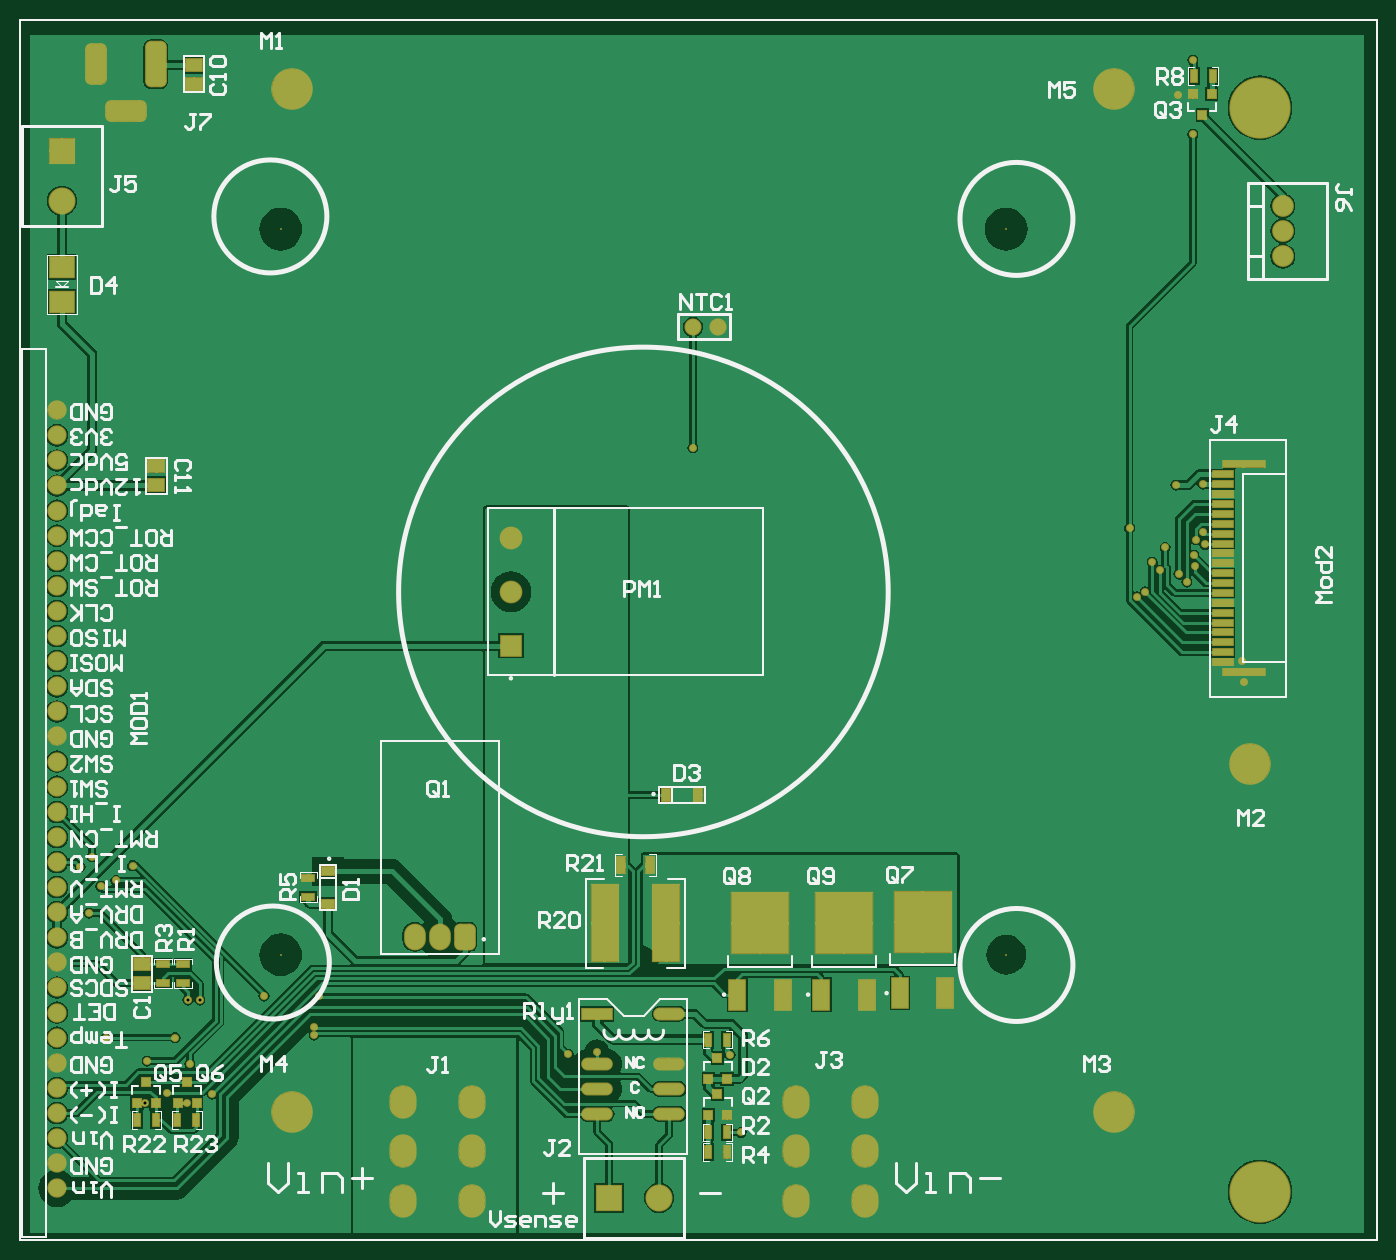
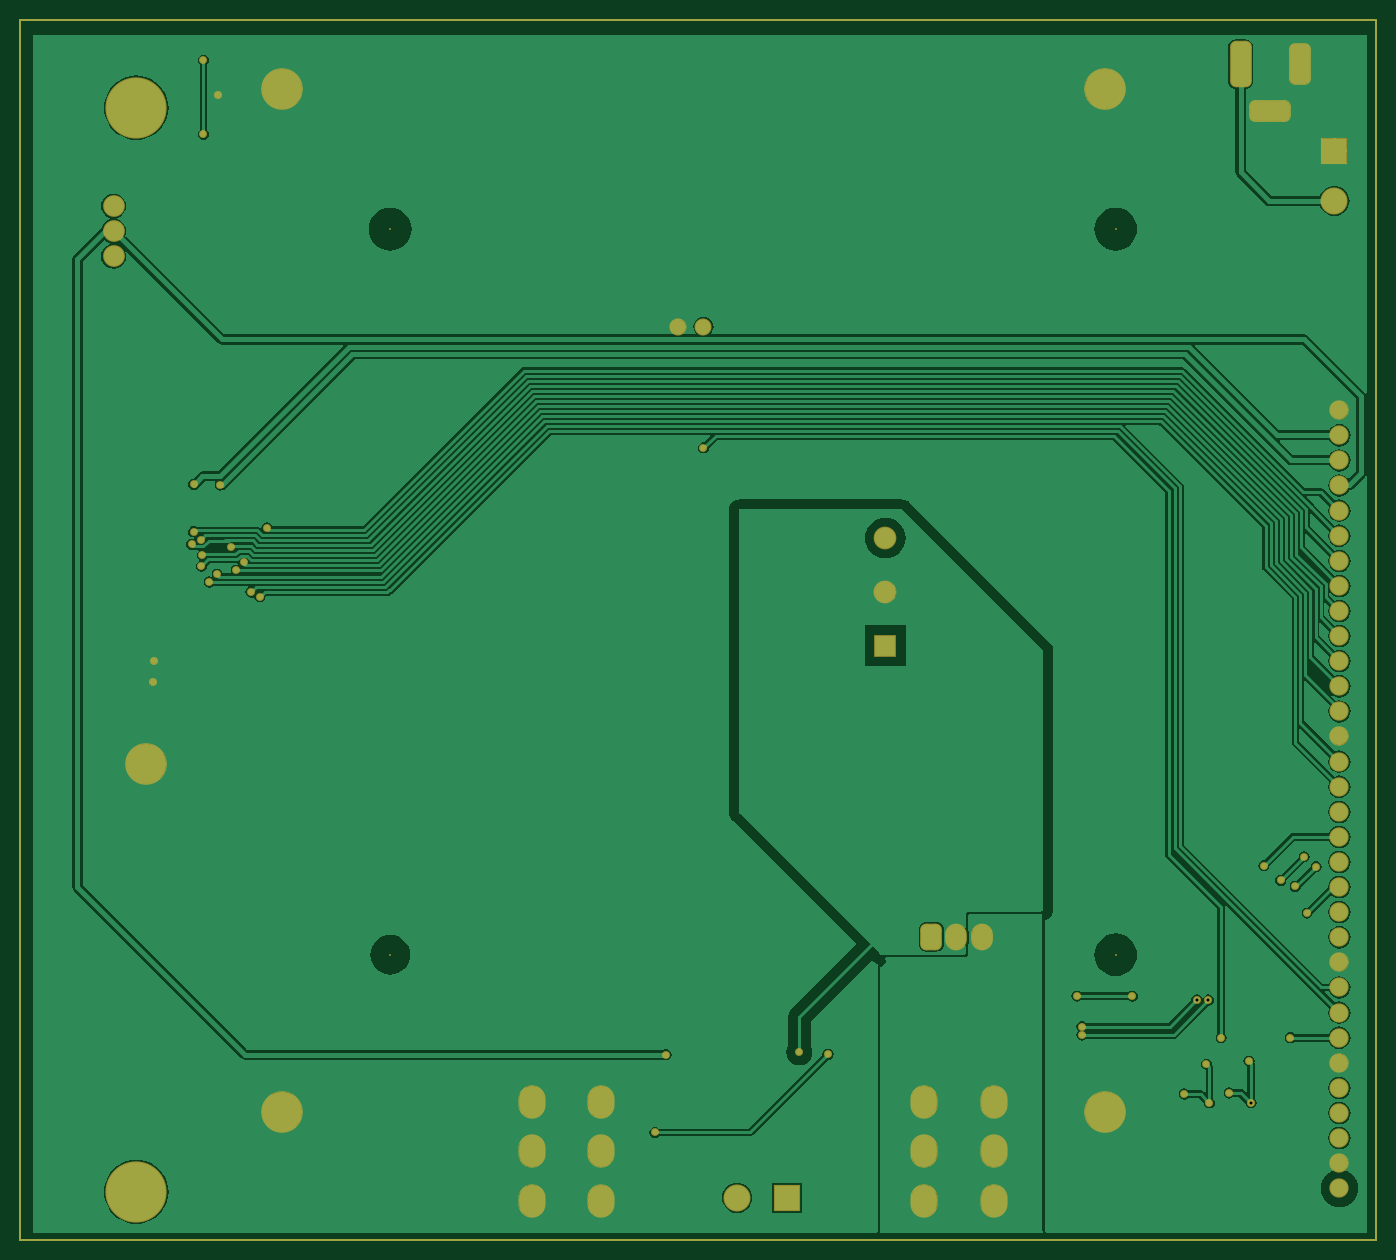
Circuit board: 10 layer files. Board 137.3 x 123.5 mm.
- drill: Eload Gen 3 Power Module-RoundHoles-NonPlated.TXT (278 bytes)
- drill: Eload Gen 3 Power Module-RoundHoles-Plated.TXT (1382 bytes)
- drill: Eload Gen 3 Power Module-SlotHoles-Plated.TXT (214 bytes)
- drill: Eload Gen 3 Power Module.DRL (1550 bytes)
- bottom_copper: Eload Gen 3 Power Module.GBL (79665 bytes)
- bottom_mask: Eload Gen 3 Power Module.GBS (4827 bytes)
- top_copper: Eload Gen 3 Power Module.GTL (96860 bytes)
- top_silk: Eload Gen 3 Power Module.GTO (36112 bytes)
- paste: Eload Gen 3 Power Module.GTP (2655 bytes)
- top_mask: Eload Gen 3 Power Module.GTS (7116 bytes)

=== drill: Eload Gen 3 Power Module-RoundHoles-NonPlated.TXT ===
M48
;Layer_Color=6321
;FILE_FORMAT=4:4
METRIC,LZ
;TYPE=NON_PLATED
T10F00S00C3.0000
T11F00S00C3.5000
T12F00S00C3.8000
T13F00S00C4.0000
%
T10
X028565Y0151
Y02607
T11
X025996Y017499
T12
X018654Y017499
Y024841
X025996
T13
X018765Y01591
X02709
X028465Y01943
X018765Y02626
X02709
M30

=== drill: Eload Gen 3 Power Module-RoundHoles-Plated.TXT ===
M48
;Layer_Color=6321
;FILE_FORMAT=4:4
METRIC,LZ
;TYPE=PLATED
T1F00S00C0.3000
T3F00S00C0.7620
T4F00S00C1.0160
T5F00S00C1.0200
T6F00S00C1.1000
T7F00S00C1.2700
T8F00S00C1.4000
T9F00S00C1.9304
%
T01
X023315Y0157
X018995Y01668678
Y01677218
X019045Y01708
X018485
X01783501Y01703999
X01771501
X017585Y01666
X017735Y01639
X017705Y016
X017505Y0161
X01728502Y01599999
X017305Y01642
X016885Y01666
X016715Y01792
X016835Y01819
X016985Y01825
X017155Y0184
X016745Y01849
X016625Y01839
X01795869Y01609
X021565Y01649
X021855Y01651
X0232025Y0164875
X0284Y020255
X028385Y02047
X027825Y02127
X027905Y02143
X027895Y02154
X027915Y0217
X028005Y02165
X027985Y02178
Y02226
X027715Y02225
X027605Y02161998
X027475Y02147
X027555Y02139
X027745Y02135
X027405Y02117
X027315Y02112
X027245Y02182
X022825Y0226275
X027735Y0262
X027885Y02655014
Y0258
T03
X022826Y0238525
X02308
T04
X01639Y015135
Y015389
Y015643
Y015897
Y016151
Y016405
Y016659
Y016913
Y017167
Y017421
Y017675
Y017929
Y018183
Y018437
Y018691
Y018945
Y019199
Y019453
Y019707
Y019961
Y020215
Y020469
Y020723
Y020977
Y021231
Y021485
Y021739
Y021993
Y022247
Y022501
Y022755
Y023009
T05
X028795Y024566
Y02482
Y025074
T06
X020011Y01768
X020265
X020519
T07
X02197698Y01504
X02248498
X01644Y025127
Y025635
T08
X020984Y020627
Y021171
Y021715
T09
X02386448Y01501
Y01551
X02456552
Y01501
X02059052
Y01551
X01988948
Y01501
Y01601
X02059052
X02386448
X02456552
M30

=== drill: Eload Gen 3 Power Module-SlotHoles-Plated.TXT ===
M48
;Layer_Color=6321
;FILE_FORMAT=4:4
METRIC,LZ
;TYPE=PLATED
T2F00S00C0.7500
%
G90
G05
T02
G00X0172025Y02604
M15
G01X0169775
M16
G00X01679Y0266225
M15
G01Y0263975
M16
G00X01739Y0263725
M15
G01Y0266475
M16
M17
M30

=== drill: Eload Gen 3 Power Module.DRL (1550 bytes, source withheld) ===
=== bottom_copper: Eload Gen 3 Power Module.GBL (79665 bytes, source omitted) ===
=== bottom_mask: Eload Gen 3 Power Module.GBS ===
G04*
G04 #@! TF.GenerationSoftware,Altium Limited,CircuitStudio,1.5.2 (1.5.2.30)*
G04*
G04 Layer_Color=8150272*
%FSLAX44Y44*%
%MOMM*%
G71*
G01*
G75*
%ADD28C,0.2500*%
%ADD65C,1.9532*%
%ADD66C,6.2032*%
%ADD67O,2.7432X3.3782*%
%ADD68R,2.7432X2.7432*%
%ADD69C,2.7432*%
%ADD70C,4.2032*%
%ADD71C,2.2032*%
G04:AMPARAMS|DCode=72|XSize=2.2032mm|YSize=4.2032mm|CornerRadius=0.6016mm|HoleSize=0mm|Usage=FLASHONLY|Rotation=180.000|XOffset=0mm|YOffset=0mm|HoleType=Round|Shape=RoundedRectangle|*
%AMROUNDEDRECTD72*
21,1,2.2032,3.0000,0,0,180.0*
21,1,1.0000,4.2032,0,0,180.0*
1,1,1.2032,-0.5000,1.5000*
1,1,1.2032,0.5000,1.5000*
1,1,1.2032,0.5000,-1.5000*
1,1,1.2032,-0.5000,-1.5000*
%
%ADD72ROUNDEDRECTD72*%
G04:AMPARAMS|DCode=73|XSize=2.2032mm|YSize=4.7032mm|CornerRadius=0.6016mm|HoleSize=0mm|Usage=FLASHONLY|Rotation=0.000|XOffset=0mm|YOffset=0mm|HoleType=Round|Shape=RoundedRectangle|*
%AMROUNDEDRECTD73*
21,1,2.2032,3.5000,0,0,0.0*
21,1,1.0000,4.7032,0,0,0.0*
1,1,1.2032,0.5000,-1.7500*
1,1,1.2032,-0.5000,-1.7500*
1,1,1.2032,-0.5000,1.7500*
1,1,1.2032,0.5000,1.7500*
%
%ADD73ROUNDEDRECTD73*%
G04:AMPARAMS|DCode=74|XSize=2.2032mm|YSize=4.2032mm|CornerRadius=0.6016mm|HoleSize=0mm|Usage=FLASHONLY|Rotation=90.000|XOffset=0mm|YOffset=0mm|HoleType=Round|Shape=RoundedRectangle|*
%AMROUNDEDRECTD74*
21,1,2.2032,3.0000,0,0,90.0*
21,1,1.0000,4.2032,0,0,90.0*
1,1,1.2032,1.5000,0.5000*
1,1,1.2032,1.5000,-0.5000*
1,1,1.2032,-1.5000,-0.5000*
1,1,1.2032,-1.5000,0.5000*
%
%ADD74ROUNDEDRECTD74*%
G04:AMPARAMS|DCode=75|XSize=2.2032mm|YSize=2.7032mm|CornerRadius=0.6016mm|HoleSize=0mm|Usage=FLASHONLY|Rotation=0.000|XOffset=0mm|YOffset=0mm|HoleType=Round|Shape=RoundedRectangle|*
%AMROUNDEDRECTD75*
21,1,2.2032,1.5000,0,0,0.0*
21,1,1.0000,2.7032,0,0,0.0*
1,1,1.2032,0.5000,-0.7500*
1,1,1.2032,-0.5000,-0.7500*
1,1,1.2032,-0.5000,0.7500*
1,1,1.2032,0.5000,0.7500*
%
%ADD75ROUNDEDRECTD75*%
%ADD76O,2.2032X2.7032*%
%ADD77C,0.2032*%
%ADD78C,2.3032*%
%ADD79R,2.3032X2.3032*%
%ADD80C,1.7272*%
%ADD81R,2.7432X2.7432*%
%ADD82C,0.8032*%
D28*
X1601500Y1461000D02*
X2974500Y1461000D01*
Y2696000D01*
X1601500D02*
X2974500D01*
X1601500Y1461000D02*
Y2696000D01*
D65*
X1639000Y2250100D02*
D03*
Y2224700D02*
D03*
Y2199300D02*
D03*
Y2173900D02*
D03*
Y2148500D02*
D03*
Y2123100D02*
D03*
Y2097700D02*
D03*
Y1691300D02*
D03*
Y1716700D02*
D03*
Y1919900D02*
D03*
Y1945300D02*
D03*
Y1996100D02*
D03*
Y2021500D02*
D03*
Y2046900D02*
D03*
Y2072300D02*
D03*
Y2275500D02*
D03*
Y2300900D02*
D03*
Y1970700D02*
D03*
Y1767500D02*
D03*
Y1742100D02*
D03*
Y1843700D02*
D03*
Y1869100D02*
D03*
Y1818300D02*
D03*
Y1792900D02*
D03*
Y1894500D02*
D03*
Y1615100D02*
D03*
Y1640500D02*
D03*
Y1665900D02*
D03*
Y1589700D02*
D03*
Y1538900D02*
D03*
Y1564300D02*
D03*
Y1513500D02*
D03*
D66*
X2856500Y1510000D02*
D03*
Y2607000D02*
D03*
D67*
X1988948Y1501000D02*
D03*
X2059052D02*
D03*
Y1551000D02*
D03*
X1988948D02*
D03*
X2059052Y1601000D02*
D03*
X1988948D02*
D03*
X2386448Y1501000D02*
D03*
X2456552D02*
D03*
Y1551000D02*
D03*
X2386448D02*
D03*
X2456552Y1601000D02*
D03*
X2386448D02*
D03*
D68*
X1644000Y2563500D02*
D03*
D69*
Y2512700D02*
D03*
X2248498Y1504000D02*
D03*
D70*
X1876500Y2626000D02*
D03*
X2709000D02*
D03*
X1876500Y1591000D02*
D03*
X2709000D02*
D03*
X2846500Y1943000D02*
D03*
D71*
X2879500Y2456600D02*
D03*
Y2482000D02*
D03*
Y2507400D02*
D03*
D72*
X1679000Y2651000D02*
D03*
D73*
X1739000D02*
D03*
D74*
X1709000Y2604000D02*
D03*
D75*
X2051900Y1768000D02*
D03*
D76*
X2026500D02*
D03*
X2001100D02*
D03*
D77*
X1865400Y1749900D02*
D03*
X2599600D02*
D03*
Y2484100D02*
D03*
X1865400D02*
D03*
D78*
X2098400Y2171500D02*
D03*
Y2117100D02*
D03*
D79*
Y2062700D02*
D03*
D80*
X2282600Y2385250D02*
D03*
X2308000D02*
D03*
D81*
X2197698Y1504000D02*
D03*
D82*
X2838500Y2047000D02*
D03*
X2840000Y2025500D02*
D03*
X2724500Y2182000D02*
D03*
X2731500Y2112000D02*
D03*
X2790500Y2143000D02*
D03*
X2791500Y2170000D02*
D03*
X2798500Y2178000D02*
D03*
X2789500Y2154000D02*
D03*
X2800500Y2165000D02*
D03*
X2782500Y2127000D02*
D03*
X2774500Y2135000D02*
D03*
X2740500Y2117000D02*
D03*
X2747500Y2147000D02*
D03*
X2755500Y2139000D02*
D03*
X2760500Y2161998D02*
D03*
X2771500Y2225000D02*
D03*
X2798500Y2226000D02*
D03*
X2773500Y2620000D02*
D03*
X2788500Y2580000D02*
D03*
Y2655014D02*
D03*
X1671500Y1792000D02*
D03*
X2331500Y1570000D02*
D03*
X2156500Y1649000D02*
D03*
X1904500Y1708000D02*
D03*
X1848500D02*
D03*
X1715500Y1840000D02*
D03*
X1770500Y1600000D02*
D03*
X1728502Y1599999D02*
D03*
X1750500Y1610000D02*
D03*
X1674500Y1849000D02*
D03*
X1698500Y1825000D02*
D03*
X1795869Y1609000D02*
D03*
X1773500Y1639000D02*
D03*
X1662500Y1839000D02*
D03*
X1683500Y1819000D02*
D03*
X1730500Y1642000D02*
D03*
X1688500Y1666000D02*
D03*
X1758500D02*
D03*
X2320250Y1648750D02*
D03*
X2282500Y2262750D02*
D03*
X2185500Y1651000D02*
D03*
X1899500Y1668678D02*
D03*
X1771501Y1703999D02*
D03*
X1783501D02*
D03*
X1899500Y1677218D02*
D03*
M02*

=== top_copper: Eload Gen 3 Power Module.GTL (96860 bytes, source omitted) ===
=== top_silk: Eload Gen 3 Power Module.GTO (36112 bytes, source omitted) ===
=== paste: Eload Gen 3 Power Module.GTP ===
G04*
G04 #@! TF.GenerationSoftware,Altium Limited,CircuitStudio,1.5.2 (1.5.2.30)*
G04*
G04 Layer_Color=7318015*
%FSLAX44Y44*%
%MOMM*%
G71*
G01*
G75*
%ADD10R,0.2540X0.2540*%
%ADD11R,0.8128X0.9144*%
%ADD12R,0.9100X1.2200*%
%ADD13R,5.8000X6.2000*%
%ADD14R,1.6000X3.0000*%
%ADD15R,2.7500X7.8200*%
%ADD16R,0.9000X1.6000*%
%ADD17R,3.0000X1.1100*%
%ADD18O,3.0000X1.1100*%
%ADD19R,0.7000X1.3000*%
%ADD20R,2.0000X0.6000*%
%ADD21R,4.2000X0.7000*%
%ADD22R,1.6000X1.3000*%
%ADD23R,1.2200X0.9100*%
%ADD24R,1.3000X0.7000*%
%ADD25R,2.4000X2.1600*%
%ADD28C,0.2500*%
D10*
X1662500Y1741000D02*
D03*
X1656500D02*
D03*
D11*
X1729424Y1621088D02*
D03*
X1739076Y1599912D02*
D03*
X1719924D02*
D03*
X1770924Y1621088D02*
D03*
X1780576Y1599912D02*
D03*
X1761424D02*
D03*
X2807576Y2620588D02*
D03*
X2788424D02*
D03*
X2798076Y2599412D02*
D03*
X2307424Y1645588D02*
D03*
X2317076Y1624412D02*
D03*
X2297924D02*
D03*
X2307424Y1608588D02*
D03*
X2317076Y1587412D02*
D03*
X2297924D02*
D03*
D12*
X2288100Y1911500D02*
D03*
X2255400D02*
D03*
D13*
X2515000Y1783000D02*
D03*
X2350493Y1781490D02*
D03*
X2435493D02*
D03*
D14*
X2537900Y1711000D02*
D03*
X2492100D02*
D03*
X2373393Y1709490D02*
D03*
X2327593D02*
D03*
X2458392D02*
D03*
X2412592D02*
D03*
D15*
X2255800Y1781500D02*
D03*
X2193200D02*
D03*
D16*
X2239000Y1841000D02*
D03*
X2210000D02*
D03*
D17*
X2185698Y1690250D02*
D03*
D18*
Y1639450D02*
D03*
X2258598Y1690250D02*
D03*
Y1639450D02*
D03*
Y1614050D02*
D03*
X2185698D02*
D03*
X2258598Y1588650D02*
D03*
X2185698D02*
D03*
D19*
X2808493Y2638997D02*
D03*
X2789493D02*
D03*
X2298000Y1570000D02*
D03*
X2317000D02*
D03*
Y1550010D02*
D03*
X2298000D02*
D03*
X2317000Y1664000D02*
D03*
X2298000D02*
D03*
X1720000Y1583000D02*
D03*
X1739000D02*
D03*
X1780000D02*
D03*
X1761000D02*
D03*
D20*
X2819000Y2046000D02*
D03*
Y2056000D02*
D03*
Y2066000D02*
D03*
Y2076000D02*
D03*
Y2086000D02*
D03*
Y2096000D02*
D03*
Y2106000D02*
D03*
Y2116000D02*
D03*
Y2126000D02*
D03*
Y2136000D02*
D03*
Y2146000D02*
D03*
Y2156000D02*
D03*
Y2166000D02*
D03*
Y2176000D02*
D03*
Y2186000D02*
D03*
Y2196000D02*
D03*
Y2206000D02*
D03*
Y2216000D02*
D03*
Y2226000D02*
D03*
Y2236000D02*
D03*
D21*
X2840000Y2246000D02*
D03*
Y2036000D02*
D03*
D22*
X1739750Y2244000D02*
D03*
Y2225000D02*
D03*
X1777500Y2631500D02*
D03*
Y2650500D02*
D03*
X1725510Y1739995D02*
D03*
Y1720994D02*
D03*
D23*
X1913500Y1801650D02*
D03*
Y1834350D02*
D03*
D24*
X1766500Y1740500D02*
D03*
Y1721500D02*
D03*
X1746500Y1721500D02*
D03*
Y1740500D02*
D03*
X1893500Y1827750D02*
D03*
Y1808750D02*
D03*
D25*
X1644000Y2446000D02*
D03*
Y2410500D02*
D03*
D28*
X1601500Y1461000D02*
X2974500Y1461000D01*
Y2696000D01*
X1601500D02*
X2974500D01*
X1601500Y1461000D02*
Y2696000D01*
M02*

=== top_mask: Eload Gen 3 Power Module.GTS (7116 bytes, source omitted) ===
